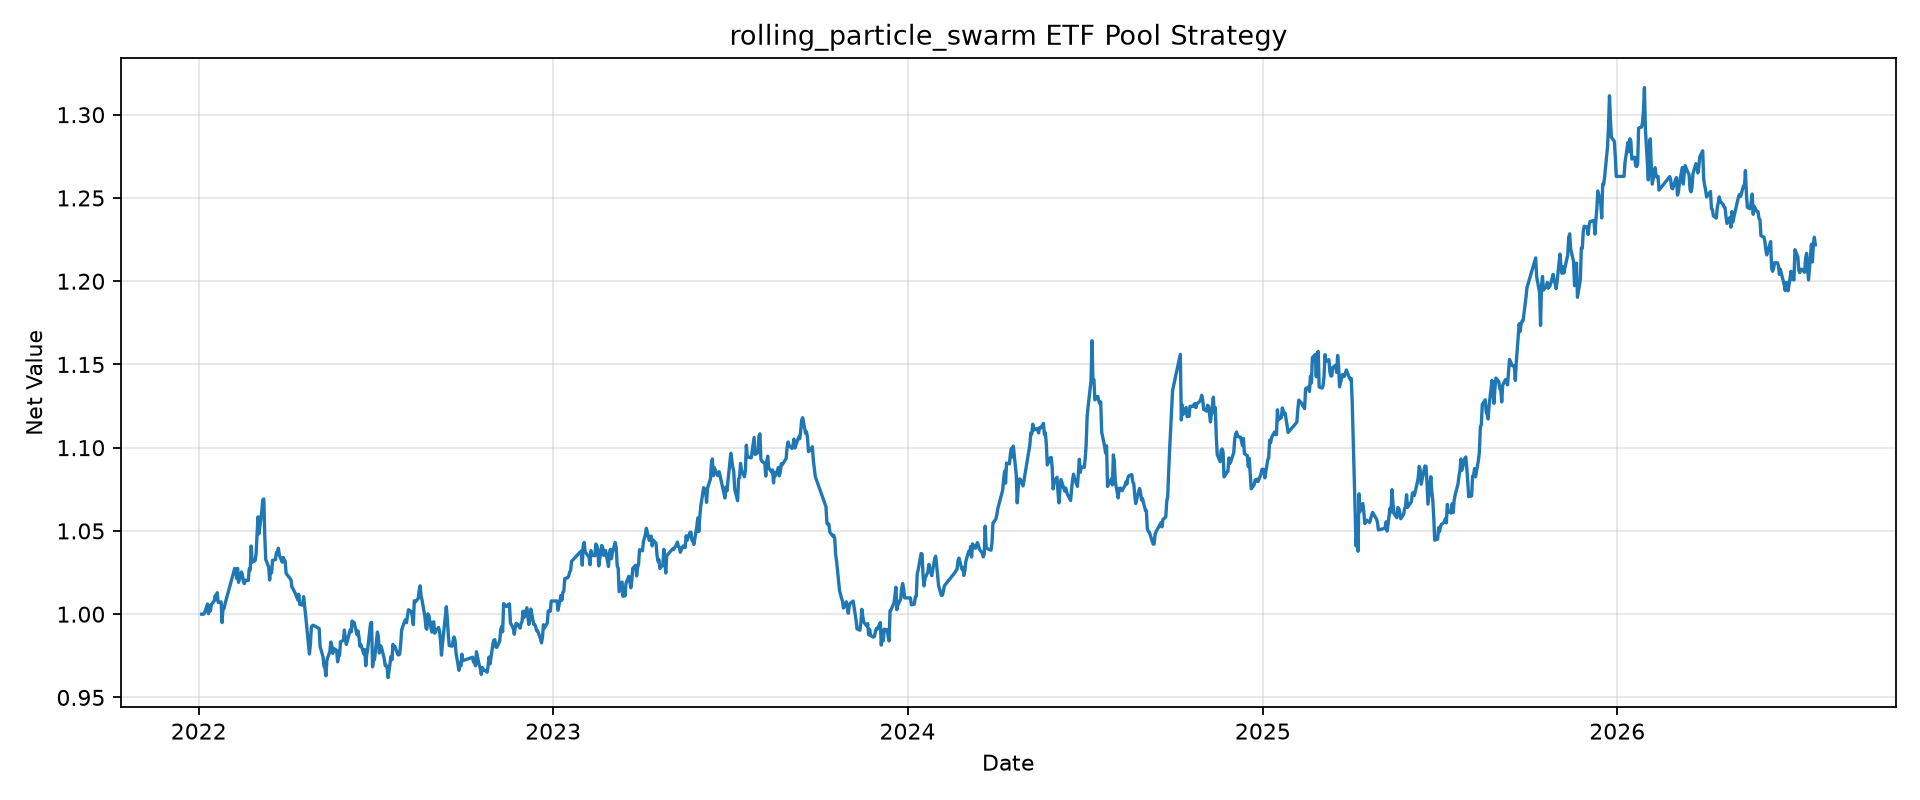

The data file committed next to this chart (first rows):
tradeDate, netValue
2022-01-04, 1.0
2022-01-05, 1.0
2022-01-06, 1.0
2022-01-07, 1.001
2022-01-10, 1.006
2022-01-11, 1
2022-01-12, 1.005
2022-01-13, 1.002
2022-01-14, 1.006
2022-01-17, 1.008
2022-01-18, 1.011
2022-01-19, 1.009
2022-01-20, 1.013
2022-01-21, 1.007
2022-01-24, 1.007
2022-01-25, 0.995
2022-01-26, 1.004
2022-01-27, 1.003
2022-01-28, 1.006
2022-02-07, 1.027
2022-02-08, 1.027
2022-02-09, 1.021
2022-02-10, 1.028
2022-02-11, 1.019
2022-02-14, 1.025
2022-02-15, 1.023
2022-02-16, 1.019
2022-02-17, 1.018
2022-02-18, 1.02
2022-02-21, 1.02
2022-02-22, 1.027
2022-02-23, 1.027
2022-02-24, 1.041
2022-02-25, 1.031
2022-02-28, 1.032
2022-03-01, 1.036
2022-03-02, 1.047
2022-03-03, 1.058
2022-03-04, 1.048
2022-03-07, 1.062
2022-03-08, 1.069
2022-03-09, 1.069
2022-03-10, 1.047
2022-03-11, 1.033
2022-03-14, 1.028
2022-03-15, 1.021
2022-03-16, 1.026
2022-03-17, 1.025
2022-03-18, 1.032
2022-03-21, 1.033
2022-03-22, 1.037
2022-03-23, 1.036
2022-03-24, 1.04
2022-03-25, 1.035
2022-03-28, 1.031
2022-03-29, 1.034
2022-03-30, 1.033
2022-03-31, 1.032
2022-04-01, 1.025
2022-04-06, 1.021
... 1,043 more rows
